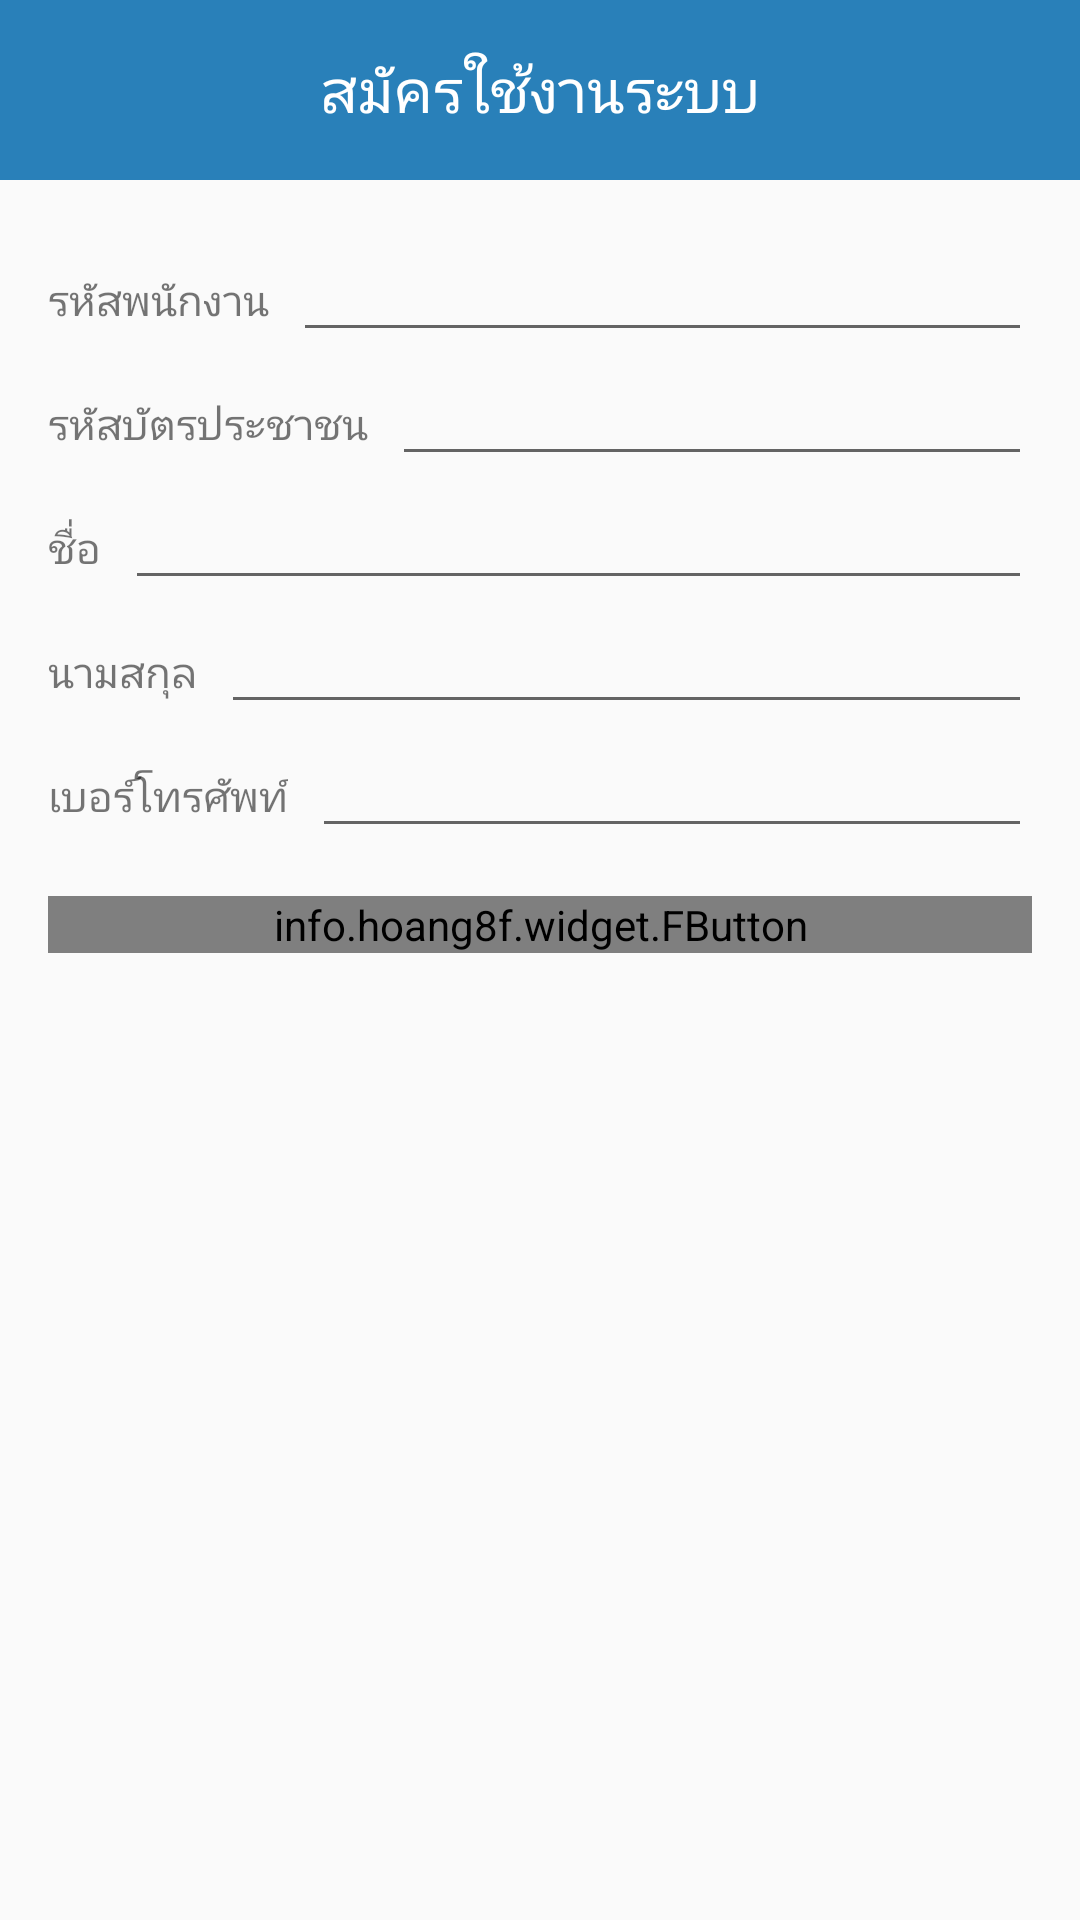

Produce the Android XML layout that renders to this screen, including the resource entries it uses.
<!-- AndroidManifest.xml: application theme AppTheme -->
<!-- res/layout/register.xml -->
<?xml version="1.0" encoding="utf-8"?>
<LinearLayout xmlns:android="http://schemas.android.com/apk/res/android"
    android:layout_width="match_parent"
    android:layout_height="wrap_content"
    xmlns:fbutton="http://schemas.android.com/apk/res-auto"
    android:orientation="vertical">

    <RelativeLayout
        android:layout_width="match_parent"
        android:layout_height="60dp"
        android:background="@color/fbutton_color_belize_hole">

        <TextView
            android:layout_width="wrap_content"
            android:layout_height="wrap_content"
            android:text="สมัครใช้งานระบบ"
            android:id="@+id/textView9"
            android:layout_centerInParent="true"
            android:textColor="#FFF"
            android:textSize="20dp" />
    </RelativeLayout>

    <RelativeLayout
        android:layout_width="match_parent"
        android:layout_height="wrap_content"
        android:background="@drawable/bg_round">

        <LinearLayout
            android:orientation="vertical"
            android:layout_width="match_parent"
            android:layout_height="wrap_content"
            android:layout_alignParentEnd="true"
            android:id="@+id/registForm"
            android:padding="16dp">

            <LinearLayout
                android:orientation="horizontal"
                android:layout_width="match_parent"
                android:layout_height="wrap_content">

                <TextView
                    android:layout_width="wrap_content"
                    android:layout_height="wrap_content"
                    android:text="รหัสพนักงาน"
                    android:id="@+id/textView4"
                    android:layout_marginRight="8dp" />

                <EditText
                    android:layout_width="fill_parent"
                    android:layout_height="wrap_content"
                    android:id="@+id/emp_id"
                    android:maxLines="1"
                    android:singleLine="true" />

            </LinearLayout>

            <LinearLayout
                android:orientation="horizontal"
                android:layout_width="match_parent"
                android:layout_height="wrap_content">

                <TextView
                    android:layout_width="wrap_content"
                    android:layout_height="wrap_content"
                    android:text="รหัสบัตรประชาชน"
                    android:id="@+id/textView5"
                    android:layout_marginRight="8dp" />

                <EditText
                    android:layout_width="fill_parent"
                    android:layout_height="wrap_content"
                    android:id="@+id/id_card"
                    android:maxLines="1"
                    android:singleLine="true"
                    android:inputType="number" />
            </LinearLayout>

            <LinearLayout
                android:orientation="horizontal"
                android:layout_width="match_parent"
                android:layout_height="wrap_content"
                android:baselineAligned="false">

                <LinearLayout
                    android:orientation="horizontal"
                    android:layout_width="match_parent"
                    android:layout_height="wrap_content"
                    android:layout_weight="1">

                    <TextView
                        android:layout_width="wrap_content"
                        android:layout_height="wrap_content"
                        android:text="ชื่อ"
                        android:id="@+id/textView6"
                        android:layout_marginRight="8dp" />

                    <EditText
                        android:layout_width="fill_parent"
                        android:layout_height="wrap_content"
                        android:id="@+id/fname"
                        android:maxLines="1"
                        android:singleLine="true" />
                </LinearLayout>

            </LinearLayout>

            <LinearLayout
                android:orientation="horizontal"
                android:layout_width="match_parent"
                android:layout_height="0dp"
                android:layout_weight="1">

                <TextView
                    android:layout_width="wrap_content"
                    android:layout_height="wrap_content"
                    android:text="นามสกุล"
                    android:id="@+id/textView7"
                    android:layout_marginRight="8dp" />

                <EditText
                    android:layout_width="fill_parent"
                    android:layout_height="wrap_content"
                    android:id="@+id/lname"
                    android:maxLines="1"
                    android:singleLine="true" />
            </LinearLayout>

            <LinearLayout
                android:orientation="horizontal"
                android:layout_width="match_parent"
                android:layout_height="wrap_content">

                <TextView
                    android:layout_width="wrap_content"
                    android:layout_height="wrap_content"
                    android:text="เบอร์โทรศัพท์"
                    android:id="@+id/textView8"
                    android:layout_marginRight="8dp" />

                <EditText
                    android:layout_width="fill_parent"
                    android:layout_height="wrap_content"
                    android:id="@+id/tel"
                    android:maxLines="1"
                    android:singleLine="true"
                    android:inputType="number" />
            </LinearLayout>

            <info.hoang8f.widget.FButton
                android:id="@+id/btnRegister"
                android:layout_width="match_parent"
                android:layout_height="wrap_content"
                android:text="เรียบร้อย"
                android:textColor="@color/primary_text_default_material_dark"
                android:textSize="@dimen/abc_text_size_title_material"
                android:layout_below="@+id/registForm"
                fbutton:buttonColor="@color/fbutton_color_peter_river"
                fbutton:cornerRadius="5dp"
                fbutton:shadowColor="@color/fbutton_color_belize_hole"
                fbutton:shadowEnabled="true"
                fbutton:shadowHeight="3dp"
                android:layout_marginTop="16dp" />

        </LinearLayout>

    </RelativeLayout>

</LinearLayout>
<!-- resources referenced by this layout -->
<resources>
  <color name="fbutton_color_belize_hole">#2980b9</color>
  <color name="fbutton_color_peter_river">#3498db</color>
  <style name="AppTheme" parent="Theme.AppCompat.Light.DarkActionBar">
          
      </style>
</resources>
